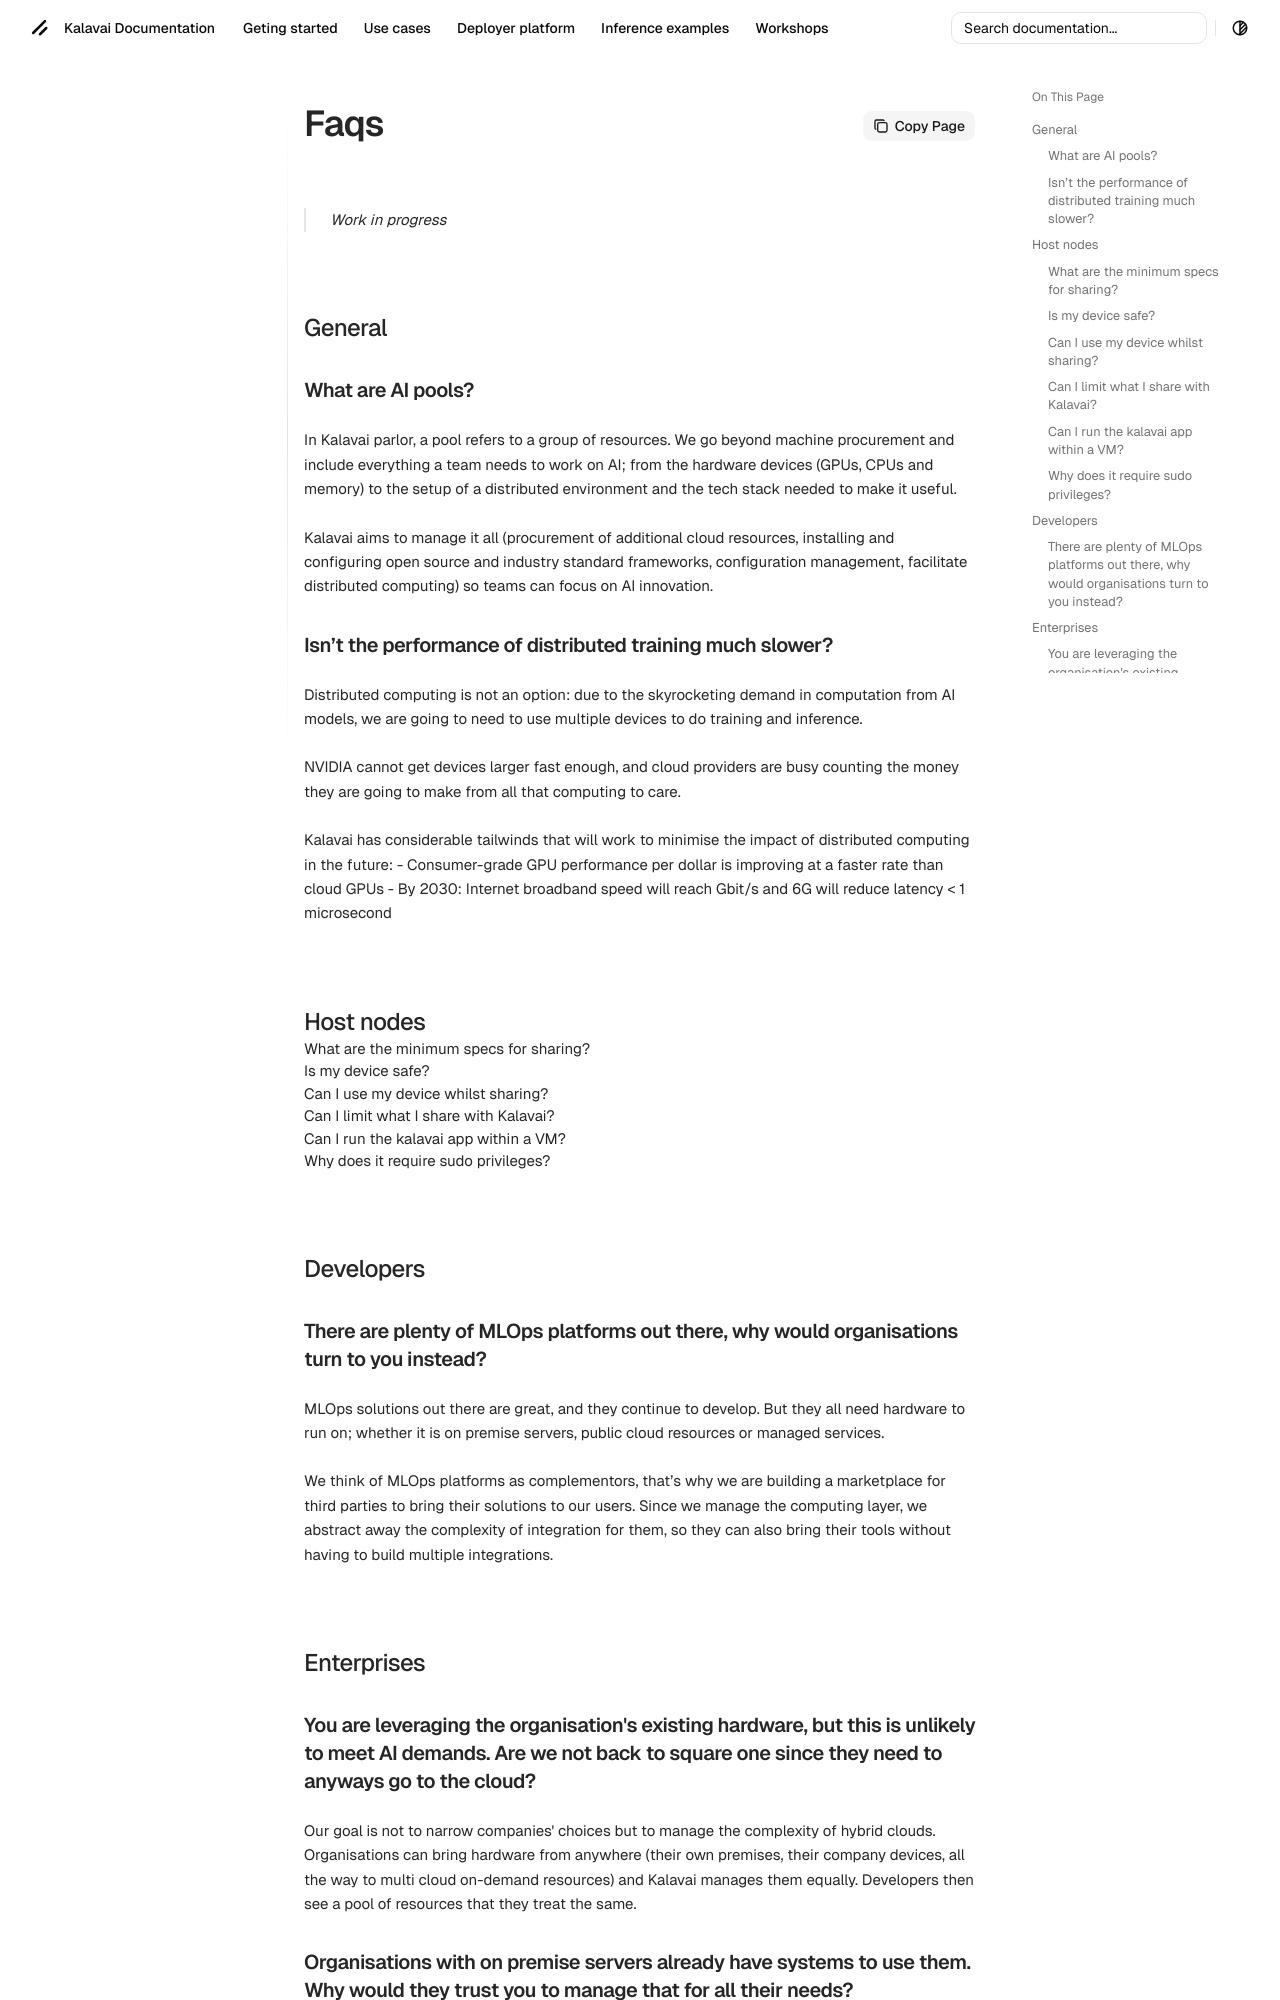

repository: kalavai-net/kalavai-client · page: faqs/index.html · generator: mkdocs

---
tags:
  - FAQs
---
# FAQs

> Work in progress

## General

### What are AI pools?

In Kalavai parlor, a pool refers to a group of resources. We go beyond machine procurement and include everything a team needs to work on AI; from the hardware devices (GPUs, CPUs and memory) to the setup of a distributed environment and the tech stack needed to make it useful.

Kalavai aims to manage it all (procurement of additional cloud resources, installing and configuring open source and industry standard frameworks, configuration management, facilitate distributed computing) so teams can focus on AI innovation.


### Isn’t the performance of distributed training much slower?

Distributed computing is not an option: due to the skyrocketing demand in computation from AI models, we are going to need to use multiple devices to do training and inference. 

NVIDIA cannot get devices larger fast enough, and cloud providers are busy counting the money they are going to make from all that computing to care.

Kalavai has considerable tailwinds that will work to minimise the impact of distributed computing in the future: 
- Consumer-grade GPU performance per dollar is improving at a faster rate than cloud GPUs
- By 2030: Internet broadband speed will reach Gbit/s and 6G will reduce latency < 1 microsecond


## Host nodes

##### What are the minimum specs for sharing?

##### Is my device safe?

##### Can I use my device whilst sharing?

##### Can I limit what I share with Kalavai?

##### Can I run the kalavai app within a VM?

##### Why does it require sudo privileges?


## Developers

### There are plenty of MLOps platforms out there, why would organisations turn to you instead?

MLOps solutions out there are great, and they continue to develop. But they all need hardware to run on; whether it is on premise servers, public cloud resources or managed services. 

We think of MLOps platforms as complementors, that’s why we are building a marketplace for third parties to bring their solutions to our users. Since we manage the computing layer, we abstract away the complexity of integration for them, so they can also bring their tools without having to build multiple integrations.



## Enterprises

### You are leveraging the organisation's existing hardware, but this is unlikely to meet AI demands. Are we not back to square one since they need to anyways go to the cloud?

Our goal is not to narrow companies' choices but to manage the complexity of hybrid clouds. Organisations can bring hardware from anywhere (their own premises, their company devices, all the way to multi cloud on-demand resources) and Kalavai manages them equally. Developers then see a pool of resources that they treat the same.
